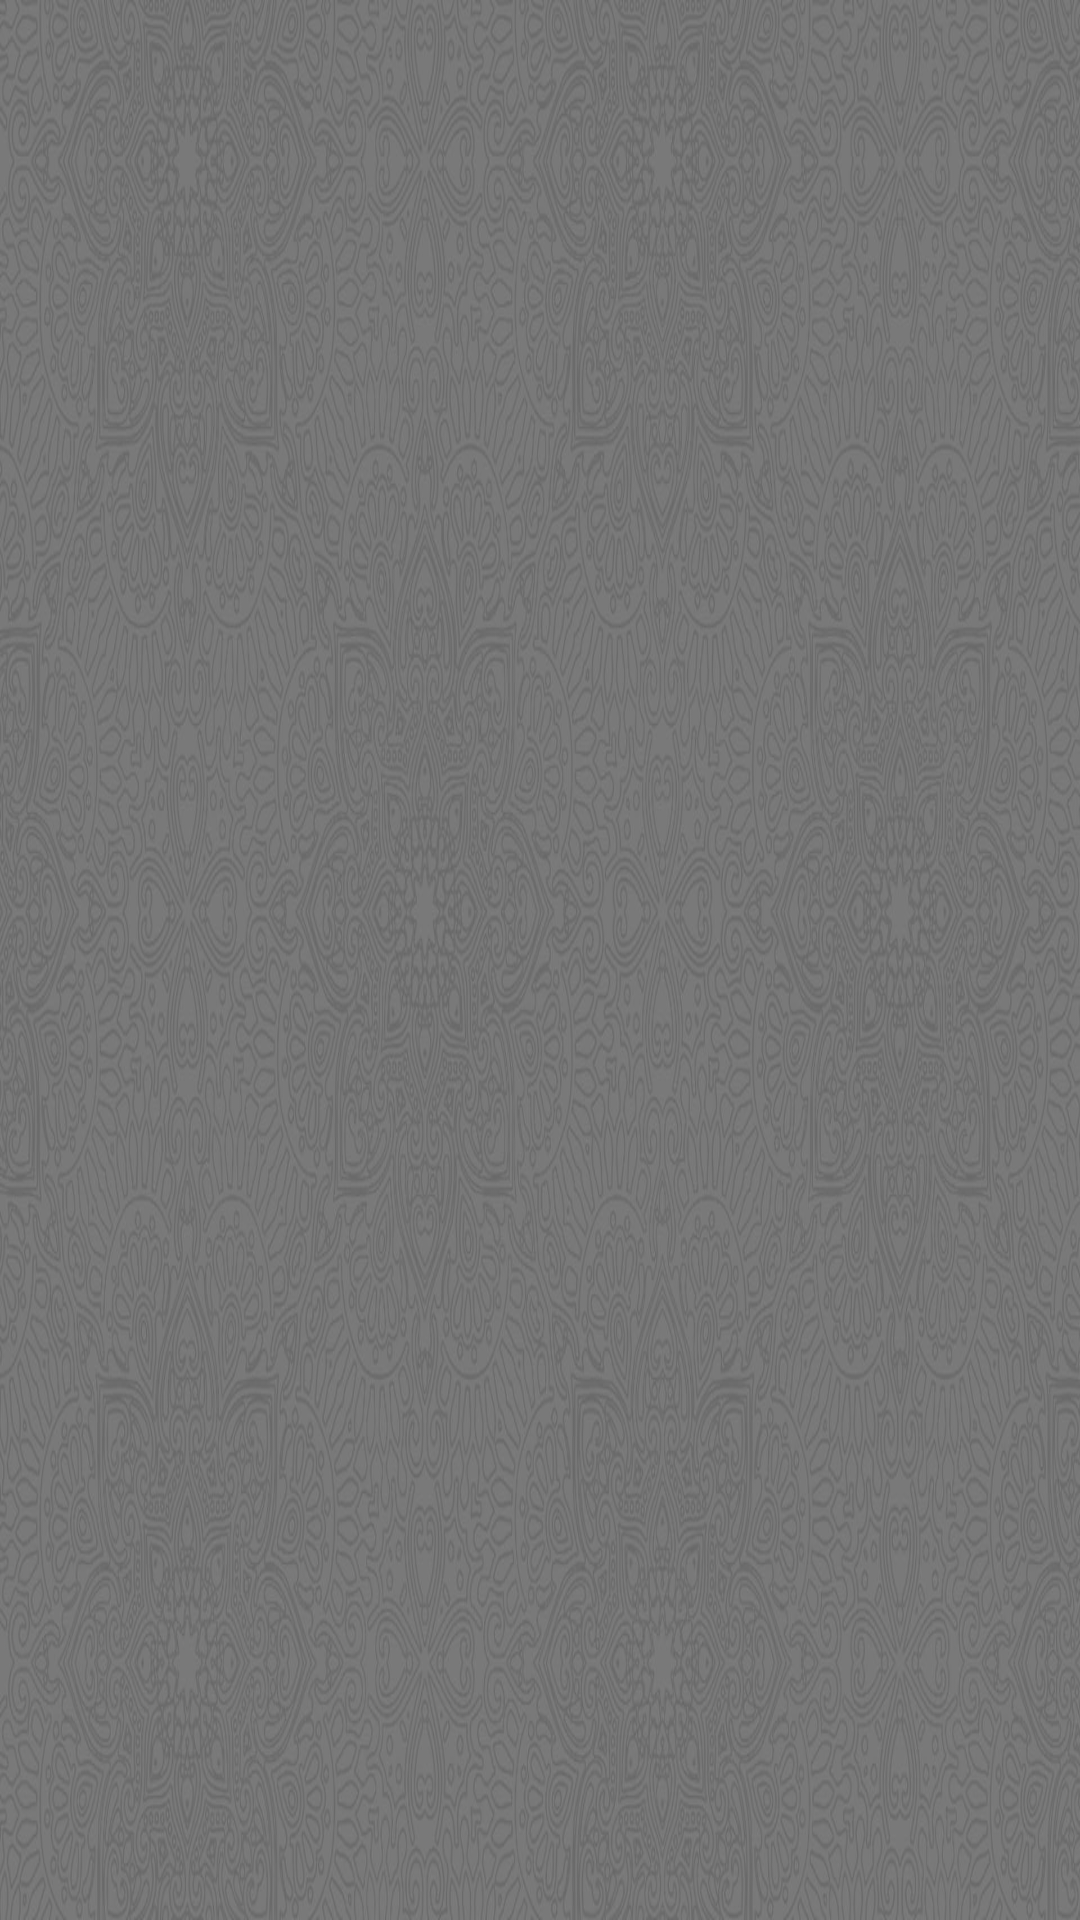

Write the Android layout XML for this screen, with the resource values it uses.
<!-- AndroidManifest.xml: application theme AppTheme -->
<!-- res/layout/activity_baca_quran.xml -->
<?xml version="1.0" encoding="utf-8"?>
<androidx.constraintlayout.widget.ConstraintLayout
    android:transitionName="btn_zoom"
    xmlns:android="http://schemas.android.com/apk/res/android"
    xmlns:app="http://schemas.android.com/apk/res-auto"
    xmlns:tools="http://schemas.android.com/tools"
    android:background="@drawable/bg"
    android:layout_width="match_parent"
    android:layout_height="match_parent"
    tools:context=".BacaQuran">

    <androidx.recyclerview.widget.RecyclerView
        android:id="@+id/baca_quran_recycler"
        android:layout_width="0dp"
        android:layout_height="0dp"
        app:layoutManager="androidx.recyclerview.widget.LinearLayoutManager"
        android:layoutAnimation="@anim/layout_animation_fade_up"
        app:layout_constraintBottom_toBottomOf="parent"
        app:layout_constraintEnd_toEndOf="parent"
        app:layout_constraintStart_toStartOf="parent"
        app:layout_constraintTop_toTopOf="parent" />

</androidx.constraintlayout.widget.ConstraintLayout>
<!-- resources referenced by this layout -->
<resources>
  <!-- drawable bg: jpg bitmap (drawable, 247978 bytes) -->
  <style name="AppTheme" parent="Theme.AppCompat.Light.DarkActionBar">
          
          <item name="colorPrimary">@color/colorPrimary</item>
          <item name="colorPrimaryDark">@color/colorPrimaryDark</item>
          <item name="colorAccent">@color/colorAccent</item>
      </style>
  <color name="colorPrimary">#2EAF93</color>
  <color name="colorPrimaryDark">#164E41</color>
  <color name="colorAccent">#D81B60</color>
</resources>
